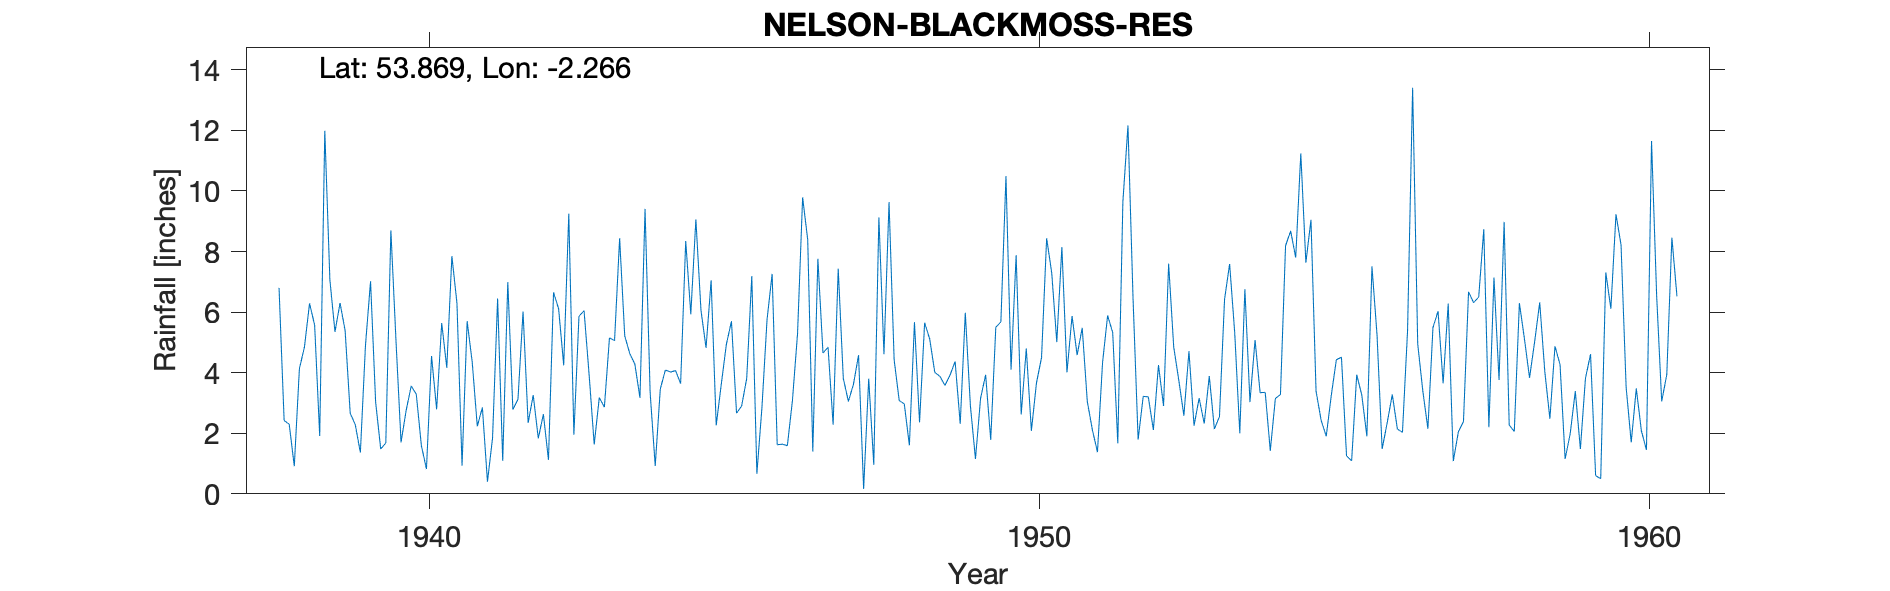

The data file committed next to this chart (first rows):
NELSON (BLACKMOSS RES.), , , , , , , , , , , , , , , , , , , , , , , 
Grid ref, SD826414, Long, -2.266, Lat, 53.87, Elevation, 825, ft, , , , , , , , , , , , , , , 
Station no, 2988/6, , , , , , , , , , , , , , , , , , , , , , 
, 1931, 1932, 1933, 1934, 1935, 1936, 1937, 1938, 1939, 1940, 1941, 1942, 1943, 1944, 1945, 1946, 1947, 1948, 1949, 1950, 1951, 1952, 1953
January, , , , , , , , 6.8, 6.3, 1.7, 0.93, 6.02, 6.05, 9.41, 4.82, 5.75, 4.84, 9.63, 3.92, 4.1, 5.87, 6.45, 2.25
February, , , , , , , , 2.42, 5.39, 2.75, 5.7, 2.34, 3.93, 3.35, 7.05, 7.26, 2.28, 4.43, 4.37, 7.88, 4.58, 1.79, 3.16
March, , , , , , , , 2.3, 2.66, 3.56, 4.35, 3.26, 1.63, 0.92, 2.26, 1.62, 7.43, 3.08, 2.31, 2.62, 5.48, 3.22, 2.32
April, , , , , , , , 0.91, 2.28, 3.29, 2.23, 1.83, 3.18, 3.46, 3.62, 1.64, 3.81, 2.97, 5.98, 4.8, 3.05, 3.2, 3.89
May, , , , , , , , 4.13, 1.36, 1.59, 2.85, 2.63, 2.86, 4.09, 4.94, 1.59, 3.05, 1.6, 2.92, 2.08, 2.11, 2.11, 2.14
June, , , , , , , , 4.85, 4.9, 0.82, 0.4, 1.12, 5.15, 4.02, 5.7, 3.09, 3.62, 5.67, 1.15, 3.66, 1.38, 4.25, 2.55
July, , , , , , , , 6.29, 7.02, 4.55, 1.84, 6.65, 5.06, 4.07, 2.66, 5.29, 4.58, 2.36, 3.15, 4.5, 4.33, 2.9, 6.42
August, , , , , , , , 5.57, 3.03, 2.79, 6.45, 6.11, 8.44, 3.64, 2.9, 9.79, 0.16, 5.65, 3.93, 8.44, 5.89, 7.6, 7.59
September, , , , , , , , 1.91, 1.48, 5.64, 1.09, 4.24, 5.22, 8.35, 3.81, 8.39, 3.8, 5.11, 1.78, 7.3, 5.32, 4.85, 5.32
October, , , , , , , , 11.99, 1.68, 4.16, 6.99, 9.25, 4.63, 5.93, 7.19, 1.4, 0.96, 4.01, 5.5, 5.01, 1.67, 3.75, 2
November, , , , , , , , 7.07, 8.7, 7.85, 2.78, 1.95, 4.28, 9.06, 0.66, 7.76, 9.13, 3.88, 5.68, 8.15, 9.64, 2.58, 6.76
December, , , , , , , , 5.35, 5.07, 6.29, 3.12, 5.86, 3.17, 6.06, 2.86, 4.65, 4.61, 3.58, 10.49, 4.01, 12.16, 4.71, 3.03
Total, , , , , , , , 59.59, 49.87, 44.99, 38.73, 51.26, 53.6, 62.36, 48.47, 58.23, 48.27, 51.97, 51.18, 62.55, 61.48, 47.41, 47.43
1941 July not transcribed, , , , , , , , , , , , , , , , , , , , , , , 
